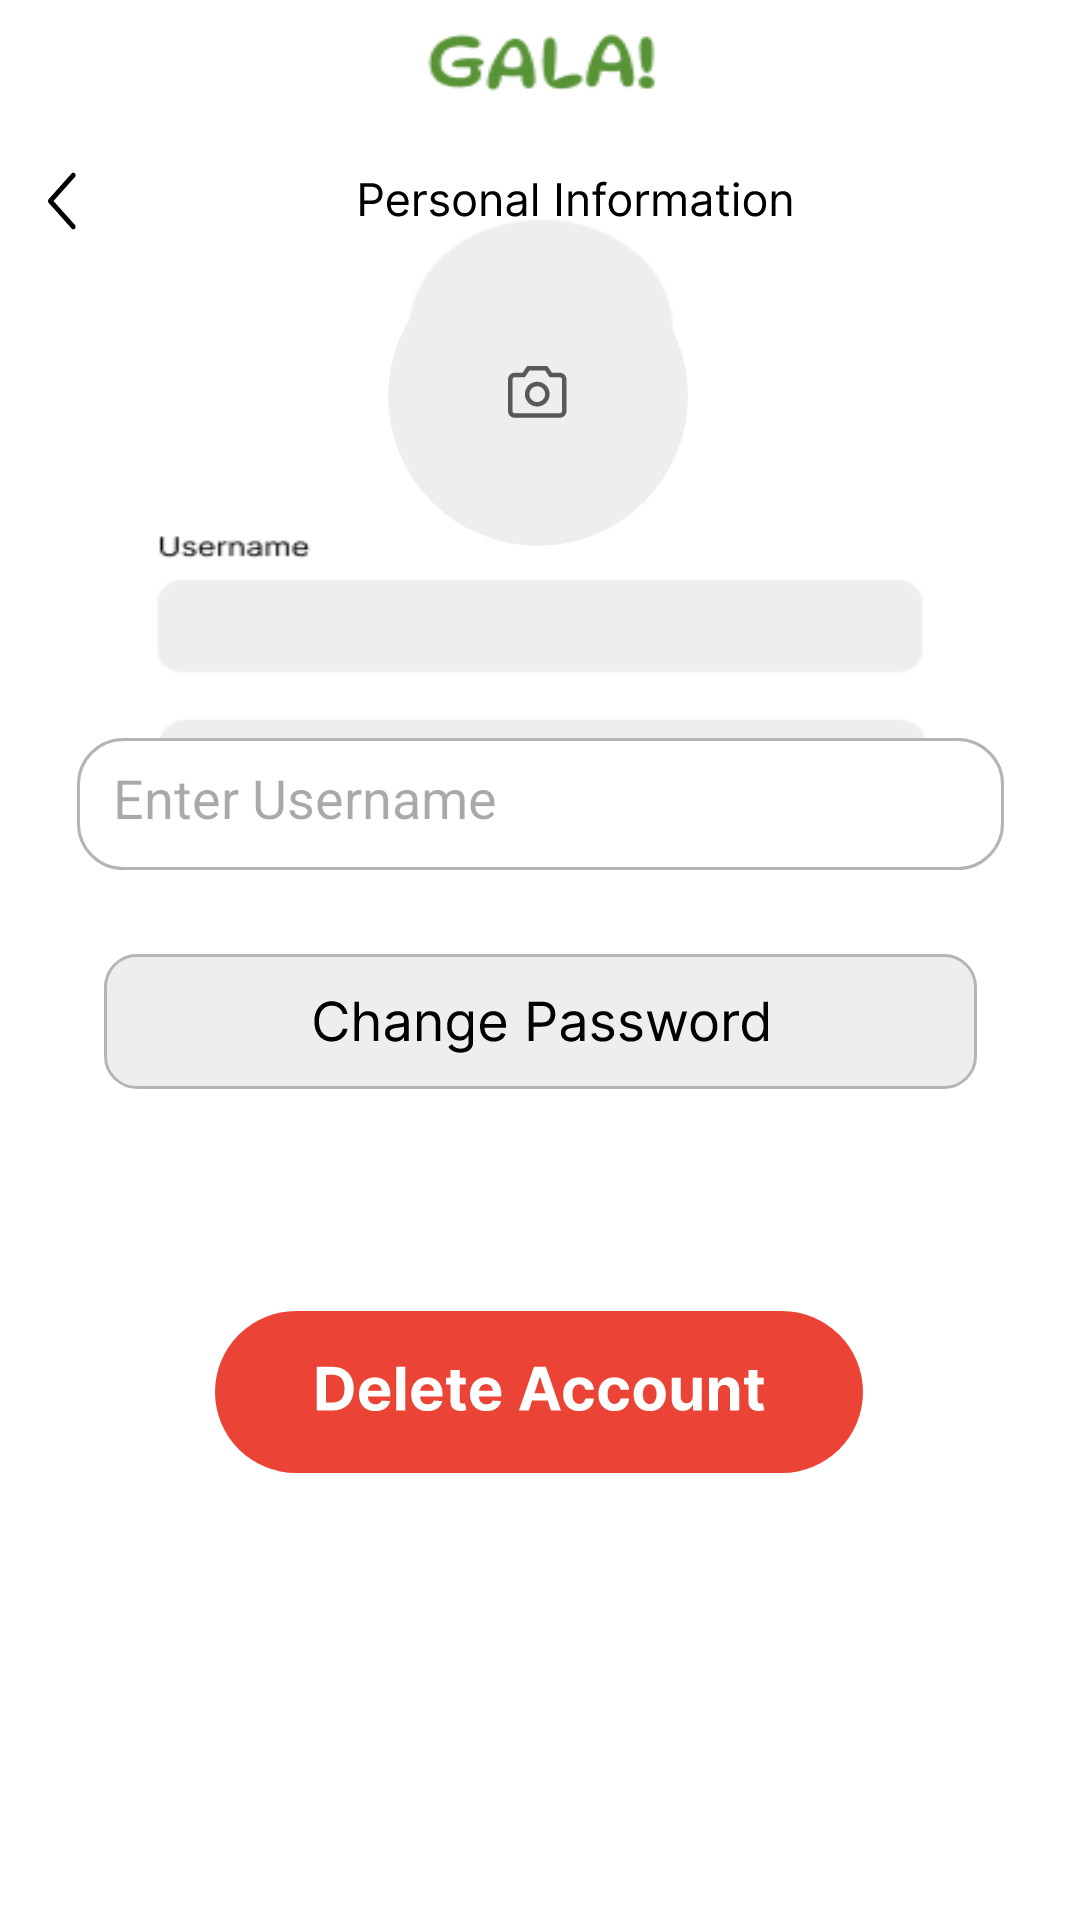

Android layout source for this screen:
<!-- AndroidManifest.xml: application theme Theme.Galafunctions -->
<!-- res/layout/activity_personal_information.xml -->
<?xml version="1.0" encoding="utf-8"?>
<androidx.constraintlayout.widget.ConstraintLayout xmlns:android="http://schemas.android.com/apk/res/android"
    xmlns:app="http://schemas.android.com/apk/res-auto"
    xmlns:tools="http://schemas.android.com/tools"
    android:id="@+id/main"
    android:layout_width="match_parent"
    android:layout_height="match_parent"
    android:background="@drawable/perinf_bg"
    tools:context=".PersonalInformation">

    <ScrollView
        android:layout_width="match_parent"
        android:layout_height="match_parent"
        android:fillViewport="true">

        <androidx.constraintlayout.widget.ConstraintLayout
            android:layout_width="match_parent"
            android:layout_height="wrap_content"
            android:paddingBottom="32dp">

            

            

            

            

            

            <ImageButton
                android:id="@+id/Backbtn"
                android:layout_width="wrap_content"
                android:layout_height="wrap_content"
                android:layout_marginStart="16dp"
                android:layout_marginTop="56dp"
                android:background="?attr/selectableItemBackgroundBorderless"
                android:contentDescription="Back"
                app:layout_constraintStart_toStartOf="parent"
                app:layout_constraintTop_toTopOf="parent"
                app:srcCompat="@drawable/personal_inf" />

            <ImageButton
                android:id="@+id/addPhoto"
                android:layout_width="100dp"
                android:layout_height="100dp"
                android:layout_marginTop="4dp"
                android:background="@android:color/transparent"
                android:contentDescription="Add Photo"
                android:scaleType="centerInside"
                app:layout_constraintEnd_toEndOf="parent"
                app:layout_constraintHorizontal_bias="0.498"
                app:layout_constraintStart_toStartOf="parent"
                app:layout_constraintTop_toBottomOf="@+id/Backbtn"
                app:srcCompat="@drawable/circle_addpic" />

            <EditText
                android:id="@+id/editTextText"
                android:layout_width="309dp"
                android:layout_height="44dp"
                android:layout_marginStart="40dp"
                android:layout_marginTop="64dp"
                android:layout_marginEnd="40dp"
                android:background="@drawable/rounded_edittext"
                android:hint="Enter Username"
                android:inputType="text"
                android:minHeight="48dp"
                android:padding="12dp"
                android:textColor="@color/black"
                app:layout_constraintEnd_toEndOf="parent"
                app:layout_constraintStart_toStartOf="parent"
                app:layout_constraintTop_toBottomOf="@+id/addPhoto" />

            <ImageButton
                android:id="@+id/btnChangePassword"
                android:layout_width="wrap_content"
                android:layout_height="wrap_content"
                android:layout_marginTop="28dp"
                android:background="@android:color/transparent"
                android:contentDescription="Change Password"
                app:layout_constraintEnd_toEndOf="parent"
                app:layout_constraintStart_toStartOf="parent"
                app:layout_constraintTop_toBottomOf="@+id/editTextText"
                app:srcCompat="@drawable/changepass" />

            <ImageButton
                android:id="@+id/btnDeleteAccount"
                android:layout_width="wrap_content"
                android:layout_height="wrap_content"
                android:layout_marginTop="72dp"
                android:background="@android:color/transparent"
                android:contentDescription="Delete Account"
                app:layout_constraintEnd_toEndOf="parent"
                app:layout_constraintHorizontal_bias="0.497"
                app:layout_constraintStart_toStartOf="parent"
                app:layout_constraintTop_toBottomOf="@+id/btnChangePassword"
                app:srcCompat="@drawable/del_acc" />

        </androidx.constraintlayout.widget.ConstraintLayout>
    </ScrollView>
</androidx.constraintlayout.widget.ConstraintLayout>
<!-- resources referenced by this layout -->
<resources>
  <!-- drawable changepass: vector/xml drawable (drawable, 13057 chars, omitted) -->
  <!-- drawable circle_addpic: vector/xml drawable (drawable, 2098 chars, omitted) -->
  <!-- drawable del_acc: vector/xml drawable (drawable, 8439 chars, omitted) -->
  <!-- drawable perinf_bg: png bitmap (drawable, 8754 bytes) -->
  <!-- drawable personal_inf: vector/xml drawable (drawable, 12966 chars, omitted) -->
  <!-- drawable rounded_edittext (drawable) -->
  <?xml version="1.0" encoding="utf-8"?>
  <shape xmlns:android="http://schemas.android.com/apk/res/android"
      android:shape="rectangle">
      <solid android:color="#FFFFFF" />
      <corners android:radius="15dp" />
      <stroke
          android:width="1dp"
          android:color="#B4B4B4" />
      <padding
          android:left="12dp"
          android:right="12dp"
          android:top="8dp"
          android:bottom="8dp" />
  </shape>
  <style name="Theme.Galafunctions" parent="Base.Theme.Galafunctions">
          <item name="bottomNavigationStyle">@style/Widget.App.BottomNavigationView</item>
      </style>
  <style name="Base.Theme.Galafunctions" parent="Theme.Material3.DayNight.NoActionBar">
          
          
      </style>
  <style name="Widget.App.BottomNavigationView" parent="Widget.Material3.BottomNavigationView">
          <item name="itemTextAppearanceActive">@style/TextAppearance.App.BottomNavigation</item>
          <item name="itemTextAppearanceInactive">@style/TextAppearance.App.BottomNavigation</item>
      </style>
  <style name="TextAppearance.App.BottomNavigation" parent="TextAppearance.Material3.LabelMedium">
          <item name="android:fontFamily">@font/inter</item>
          <item name="fontFamily">@font/inter</item>
      </style>
  <!-- not gathered from this repository: default colours our renderer supplied (Android Studio template values) -->
  <color name="black">#FF000000</color>
</resources>
